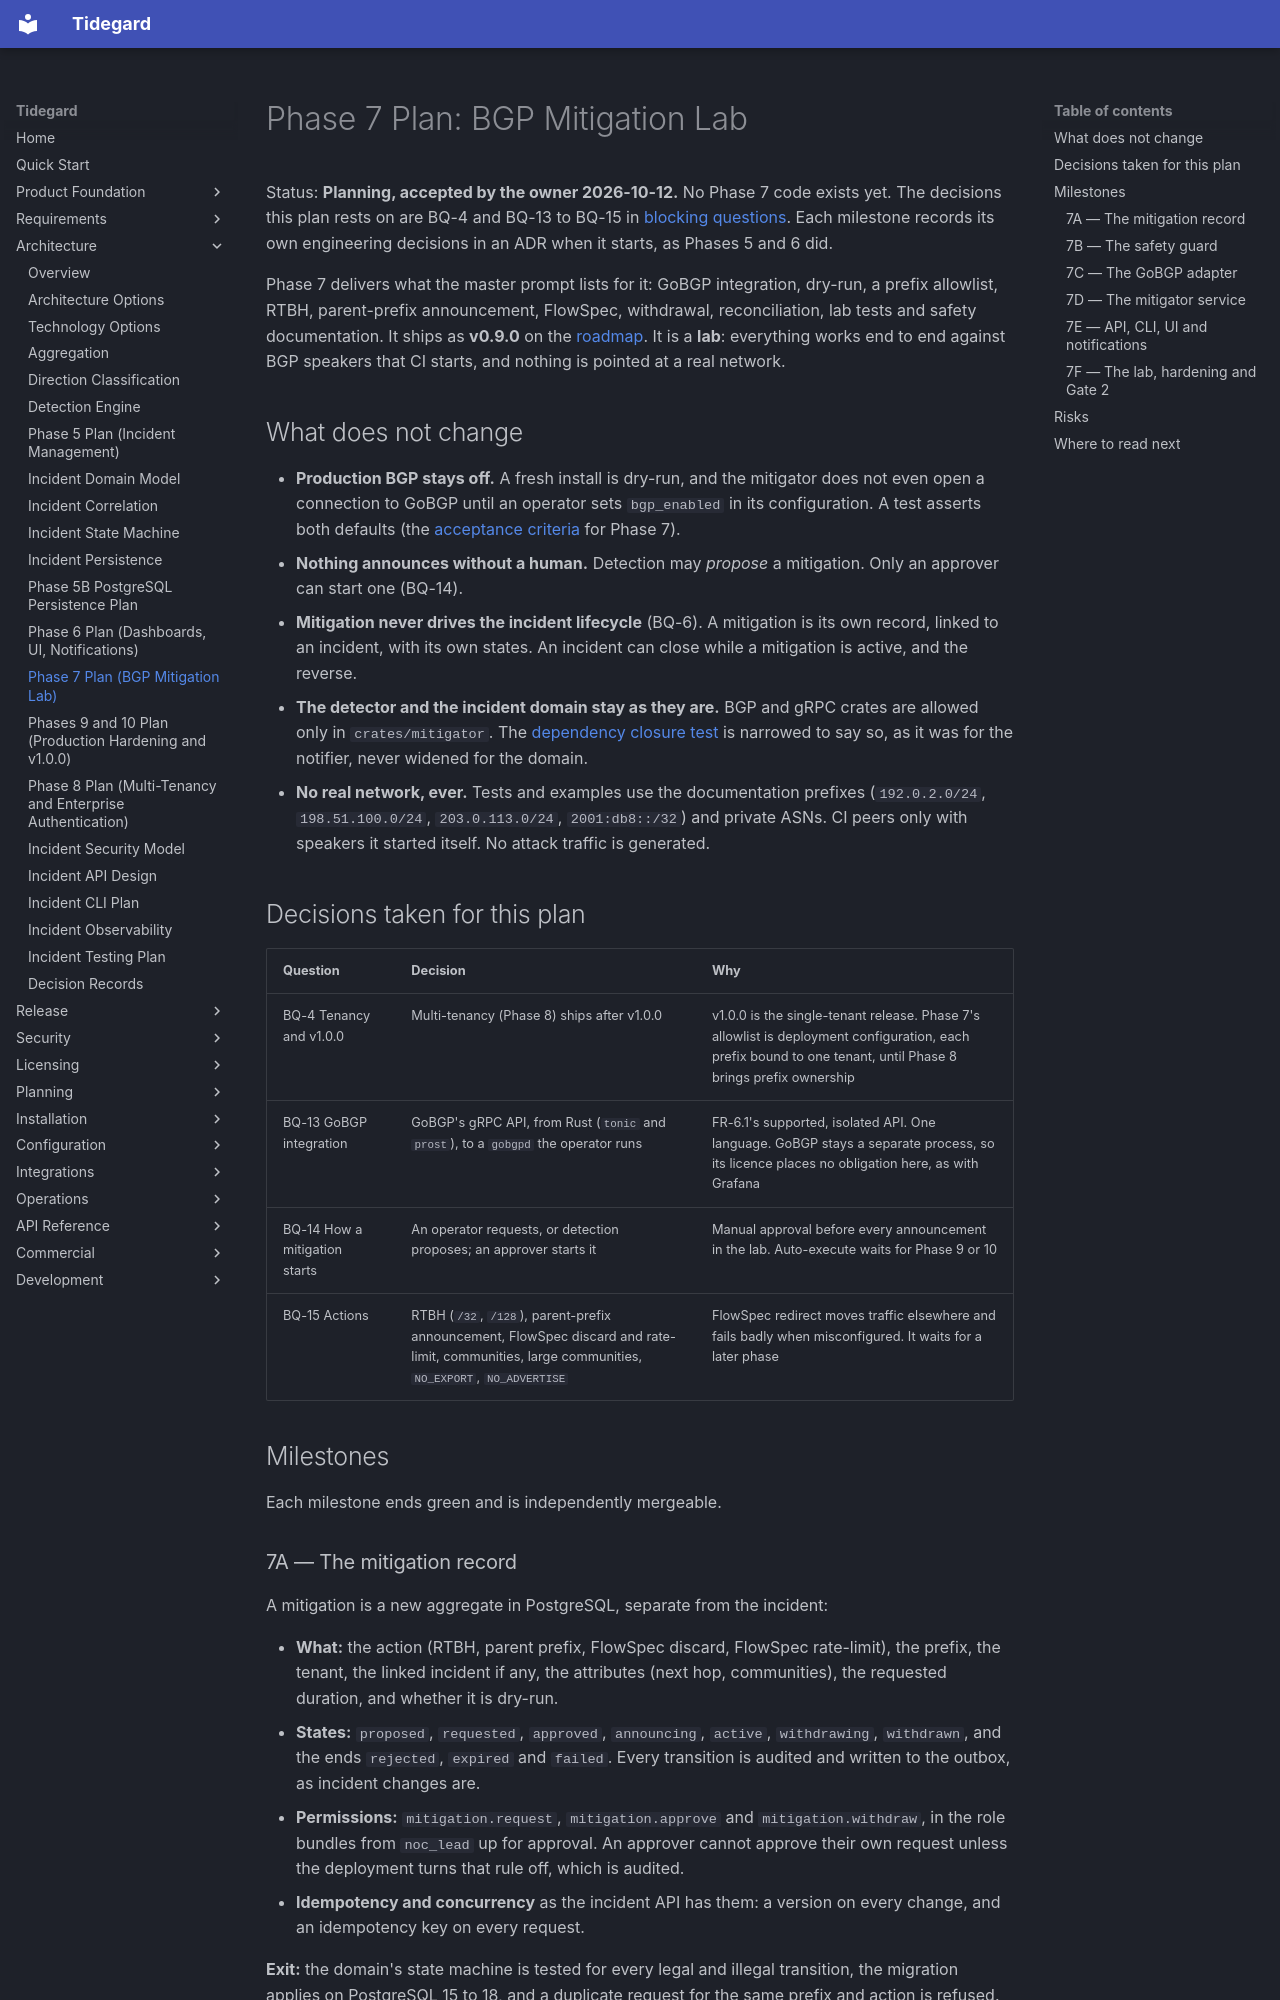

repository: LogiXhare/tidegard · page: architecture/phase7-bgp-mitigation-lab-plan/index.html · generator: mkdocs

# Phase 7 Plan: BGP Mitigation Lab

Status: **Planning, accepted by the owner 2026-10-12.** No Phase 7 code
exists yet. The decisions this plan rests on are BQ-4 and BQ-13 to BQ-15
in [blocking questions](../blocking-questions.md). Each milestone records
its own engineering decisions in an ADR when it starts, as Phases 5 and 6
did.

Phase 7 delivers what the master prompt lists for it: GoBGP integration,
dry-run, a prefix allowlist, RTBH, parent-prefix announcement, FlowSpec,
withdrawal, reconciliation, lab tests and safety documentation. It ships
as **v0.9.0** on the [roadmap](../roadmap.md). It is a **lab**: everything
works end to end against BGP speakers that CI starts, and nothing is
pointed at a real network.

## What does not change

- **Production BGP stays off.** A fresh install is dry-run, and the
  mitigator does not even open a connection to GoBGP until an operator
  sets `bgp_enabled` in its configuration. A test asserts both defaults
  (the [acceptance criteria](../acceptance-criteria.md) for Phase 7).
- **Nothing announces without a human.** Detection may *propose* a
  mitigation. Only an approver can start one (BQ-14).
- **Mitigation never drives the incident lifecycle** (BQ-6). A mitigation
  is its own record, linked to an incident, with its own states. An
  incident can close while a mitigation is active, and the reverse.
- **The detector and the incident domain stay as they are.** BGP and
  gRPC crates are allowed only in `crates/mitigator`. The
  [dependency closure test](https://github.com/LogiXhare/tidegard/blob/main/crates/incident/tests/dependency_closure.rs)
  is narrowed to say so, as it was for the notifier, never widened for
  the domain.
- **No real network, ever.** Tests and examples use the documentation
  prefixes (`192.0.2.0/24`, `198.51.100.0/24`, `203.0.113.0/24`,
  `2001:db8::/32`) and private ASNs. CI peers only with speakers it
  started itself. No attack traffic is generated.

## Decisions taken for this plan

| Question | Decision | Why |
|---|---|---|
| BQ-4 Tenancy and v1.0.0 | Multi-tenancy (Phase 8) ships after v1.0.0 | v1.0.0 is the single-tenant release. Phase 7's allowlist is deployment configuration, each prefix bound to one tenant, until Phase 8 brings prefix ownership |
| BQ-13 GoBGP integration | GoBGP's gRPC API, from Rust (`tonic` and `prost`), to a `gobgpd` the operator runs | FR-6.1's supported, isolated API. One language. GoBGP stays a separate process, so its licence places no obligation here, as with Grafana |
| BQ-14 How a mitigation starts | An operator requests, or detection proposes; an approver starts it | Manual approval before every announcement in the lab. Auto-execute waits for Phase 9 or 10 |
| BQ-15 Actions | RTBH (`/32`, `/128`), parent-prefix announcement, FlowSpec discard and rate-limit, communities, large communities, `NO_EXPORT`, `NO_ADVERTISE` | FlowSpec redirect moves traffic elsewhere and fails badly when misconfigured. It waits for a later phase |

## Milestones

Each milestone ends green and is independently mergeable.
